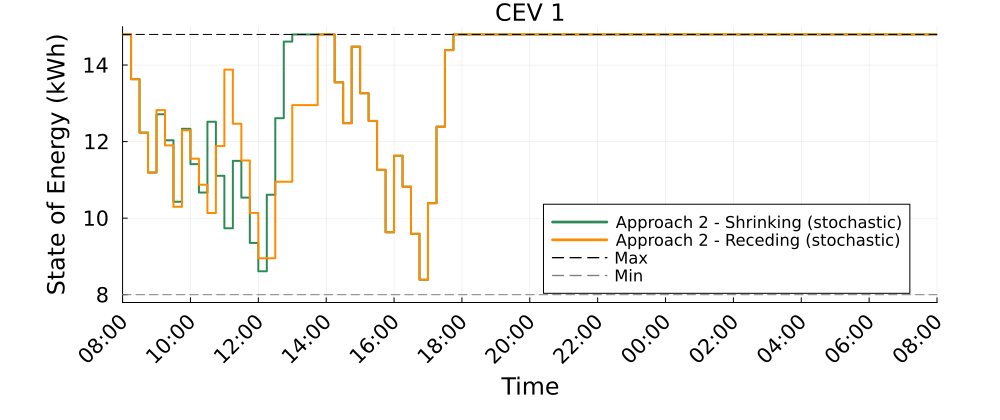

The data file committed next to this chart (first rows):
Time_Period, CEV_1_A2S_kWh, CEV_1_A2R_kWh
1, 14.8, 14.8
2, 13.63, 13.63
3, 12.23, 12.23
4, 11.19, 11.19
5, 12.71, 12.82
6, 12.03, 11.9
7, 10.43, 10.3
8, 12.33, 12.3
9, 11.41, 11.55
10, 10.67, 10.87
11, 12.52, 10.13
12, 11.11, 11.88
13, 9.736, 13.88
14, 11.5, 12.47
15, 10.54, 11.51
16, 9.352, 10.14
17, 8.612, 8.952
18, 10.61, 8.952
19, 12.61, 10.95
20, 14.61, 10.95
21, 14.8, 12.95
22, 14.8, 12.95
23, 14.8, 12.95
24, 14.8, 14.8
25, 14.8, 14.8
26, 13.55, 13.55
27, 12.48, 12.48
28, 14.48, 14.48
29, 13.26, 13.26
30, 12.54, 12.54
31, 11.26, 11.26
32, 9.632, 9.632
33, 11.63, 11.63
34, 10.82, 10.82
35, 9.592, 9.592
36, 8.39, 8.39
37, 10.39, 10.39
38, 12.39, 12.39
39, 14.39, 14.39
40, 14.8, 14.8
41, 14.8, 14.8
42, 14.8, 14.8
43, 14.8, 14.8
44, 14.8, 14.8
45, 14.8, 14.8
46, 14.8, 14.8
47, 14.8, 14.8
48, 14.8, 14.8
49, 14.8, 14.8
50, 14.8, 14.8
51, 14.8, 14.8
52, 14.8, 14.8
53, 14.8, 14.8
54, 14.8, 14.8
55, 14.8, 14.8
56, 14.8, 14.8
57, 14.8, 14.8
58, 14.8, 14.8
59, 14.8, 14.8
60, 14.8, 14.8
... 37 more rows
